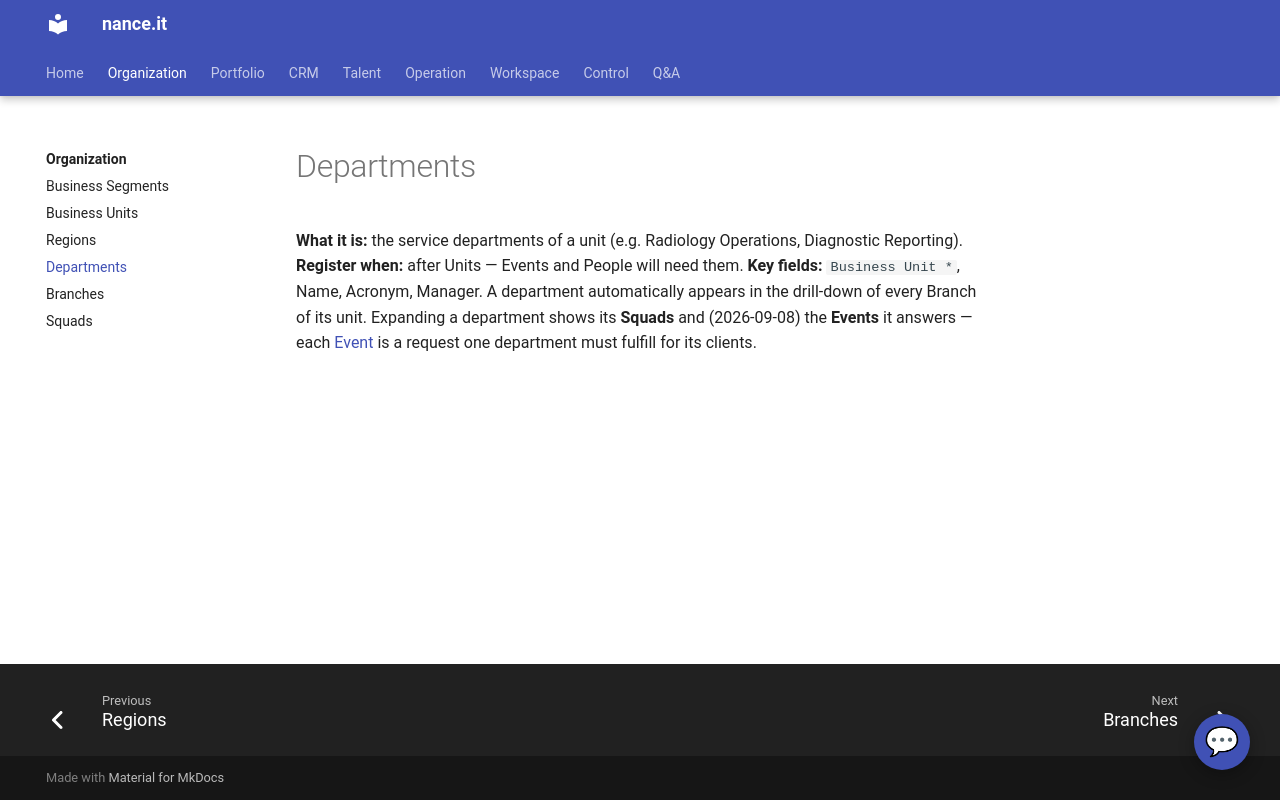

repository: Neun-Design/Nance · page: organization/departments/index.html · generator: mkdocs

---
title: "Departments"
audience: stakeholder
purpose: "Departments — what it is, when to register one, and its key fields"
---

# Departments

**What it is:** the service departments of a unit (e.g. Radiology Operations, Diagnostic Reporting).
**Register when:** after Units — Events and People will need them.
**Key fields:** `Business Unit *`, Name, Acronym, Manager. A department automatically appears in
the drill-down of every Branch of its unit. Expanding a department shows its **Squads** and
(2026-09-08) the **Events** it answers — each [Event](../portfolio/events.md) is a request
one department must fulfill for its clients.
